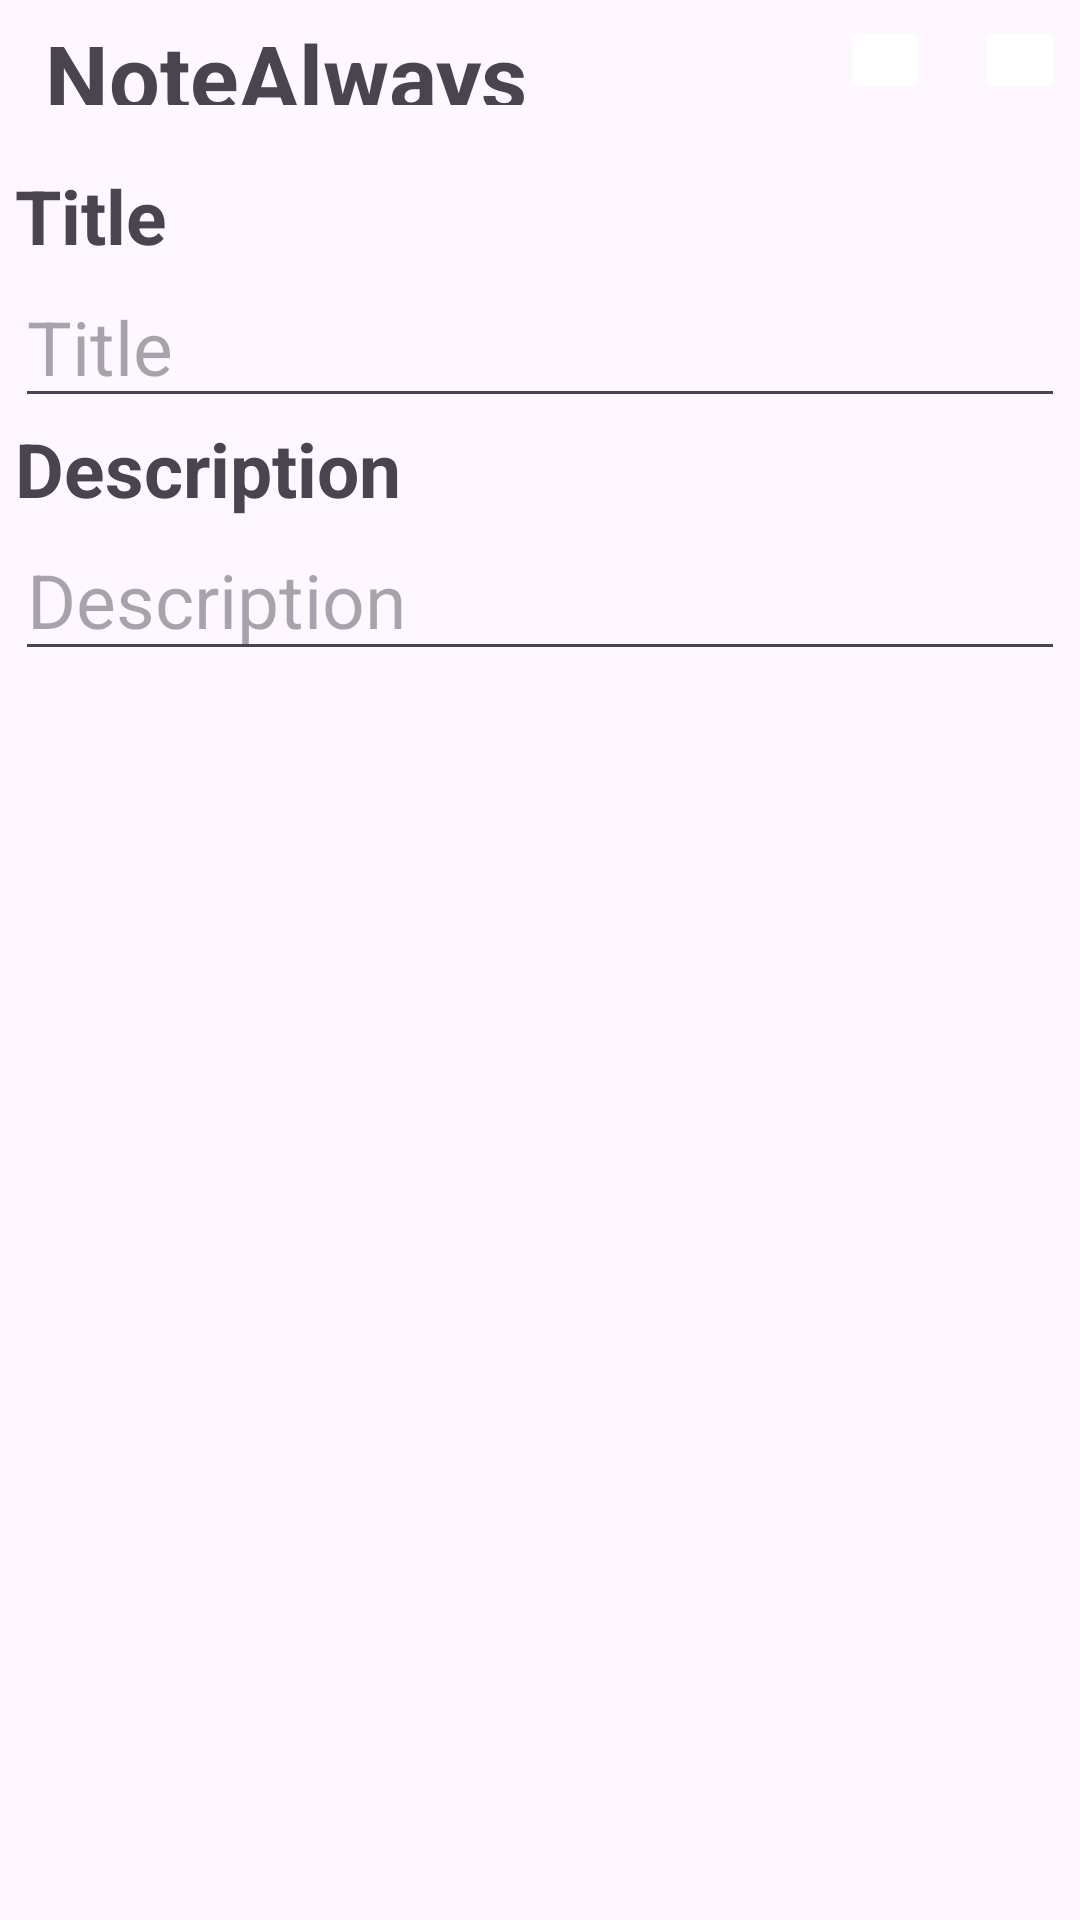

This screen was rendered from an Android layout file. Write that file and the resources it references.
<!-- AndroidManifest.xml: application theme Base.Theme.NoteAlways -->
<!-- res/layout/fragment_notes.xml -->
<?xml version="1.0" encoding="utf-8"?>
<layout xmlns:android="http://schemas.android.com/apk/res/android"
    xmlns:tools="http://schemas.android.com/tools">
    <data>
        <variable
            name="title"
            type="String" />
        <variable
            name="description"
            type="String" />
        <variable
            name="notesFragment"
            type="com.shruti.notealways.NotesFragment" />
    </data>
    <LinearLayout
        android:layout_width="match_parent"
        android:layout_height="match_parent"
        tools:context=".NotesFragment"
        android:orientation="vertical"
        android:padding="@dimen/size_5dp">
        <LinearLayout
            android:layout_width="match_parent"
            android:layout_height="wrap_content"
            android:orientation="horizontal"
            android:gravity="right"
           >
            <TextView
                android:layout_width="match_parent"
                android:layout_height="match_parent"
                android:text="@string/app_name"
                android:textStyle="bold"
                android:textSize="@dimen/size_30dp"
                android:paddingLeft="@dimen/size_10dp"
                android:layout_weight="1"/>
            <ImageButton
                android:layout_width="wrap_content"
                android:layout_height="wrap_content"
                android:src="@drawable/baseline_bookmark_border_24"
                android:layout_marginRight="@dimen/size_15dp"
                android:id="@+id/imgbuttonbookmark"
                android:onClick="@{()->notesFragment.BookmarkClick()}"
                android:backgroundTint="@color/white"

                android:padding="@dimen/size_15dp"/>
            <ImageButton
                android:layout_width="wrap_content"
                android:layout_height="wrap_content"
                android:src="@drawable/icon_done"
                android:id="@+id/imgbuttondone"
                android:backgroundTint="@color/white"
                android:padding="@dimen/size_15dp"

                android:onClick="@{()->notesFragment.NotesClick()}"/>
        </LinearLayout>

        <TextView
            android:layout_width="match_parent"
            android:layout_height="wrap_content"
            android:paddingTop="@dimen/size_20dp"
            android:text="@string/title"
            android:textSize="@dimen/size_25sp"
            android:textStyle="bold"/>
        <EditText
            android:layout_width="match_parent"
            android:layout_height="wrap_content"
            android:hint="@string/title"
            android:textSize="@dimen/size_25sp"
            android:id="@+id/ettitle"/>
        <TextView
            android:layout_width="match_parent"
            android:layout_height="wrap_content"
            android:text="@string/description"
            android:textSize="@dimen/size_25sp"
            android:textStyle="bold"/>
        <EditText
            android:layout_width="match_parent"
            android:layout_height="wrap_content"
            android:hint="@string/description"
            android:textSize="@dimen/size_25sp"
            android:id="@+id/etdiscription" />

    </LinearLayout>
</layout>
<!-- resources referenced by this layout -->
<resources>
  <dimen name="size_10dp">10dp</dimen>
  <dimen name="size_15dp">15sp</dimen>
  <dimen name="size_20dp">20sp</dimen>
  <dimen name="size_25sp">25sp</dimen>
  <dimen name="size_30dp">30sp</dimen>
  <dimen name="size_5dp">5dp</dimen>
  <string name="app_name">NoteAlways</string>
  <string name="description">Description</string>
  <string name="title">Title</string>
  <style name="Base.Theme.NoteAlways" parent="Theme.Material3.DayNight.NoActionBar">
          
          <item name="colorPrimary">@color/md_theme_light_primary</item>
          <item name="colorOnPrimary">@color/md_theme_light_onPrimary</item>
          <item name="colorPrimaryContainer">@color/md_theme_light_primaryContainer</item>
          <item name="colorOnPrimaryContainer">@color/md_theme_light_onPrimaryContainer</item>
          <item name="colorError">@color/md_theme_light_error</item>
          <item name="colorOnError">@color/md_theme_light_onError</item>
          <item name="colorErrorContainer">@color/md_theme_light_errorContainer</item>
          <item name="colorOnErrorContainer">@color/md_theme_light_onErrorContainer</item>
          <item name="colorSurface">@color/md_theme_light_surface</item>
          <item name="colorOnSurface">@color/md_theme_light_onSurface</item>
      </style>
  <color name="md_theme_light_primary">#815500</color>
  <color name="md_theme_light_onPrimary">#FFFFFF</color>
  <color name="md_theme_light_primaryContainer">#FEDCB3</color>
  <color name="md_theme_light_onPrimaryContainer">#21005D</color>
  <color name="md_theme_light_error">#FEDCB3</color>
  <color name="md_theme_light_onError">#FFFFFF</color>
  <color name="md_theme_light_errorContainer">#FFDAD6</color>
  <color name="md_theme_light_onErrorContainer">#410002</color>
  <color name="md_theme_light_surface">#FFFBFF</color>
  <color name="md_theme_light_onSurface">#1F1B16</color>
  <!-- not gathered from this repository: default colours our renderer supplied (Android Studio template values) -->
  <color name="white">#FFFFFFFF</color>
</resources>
